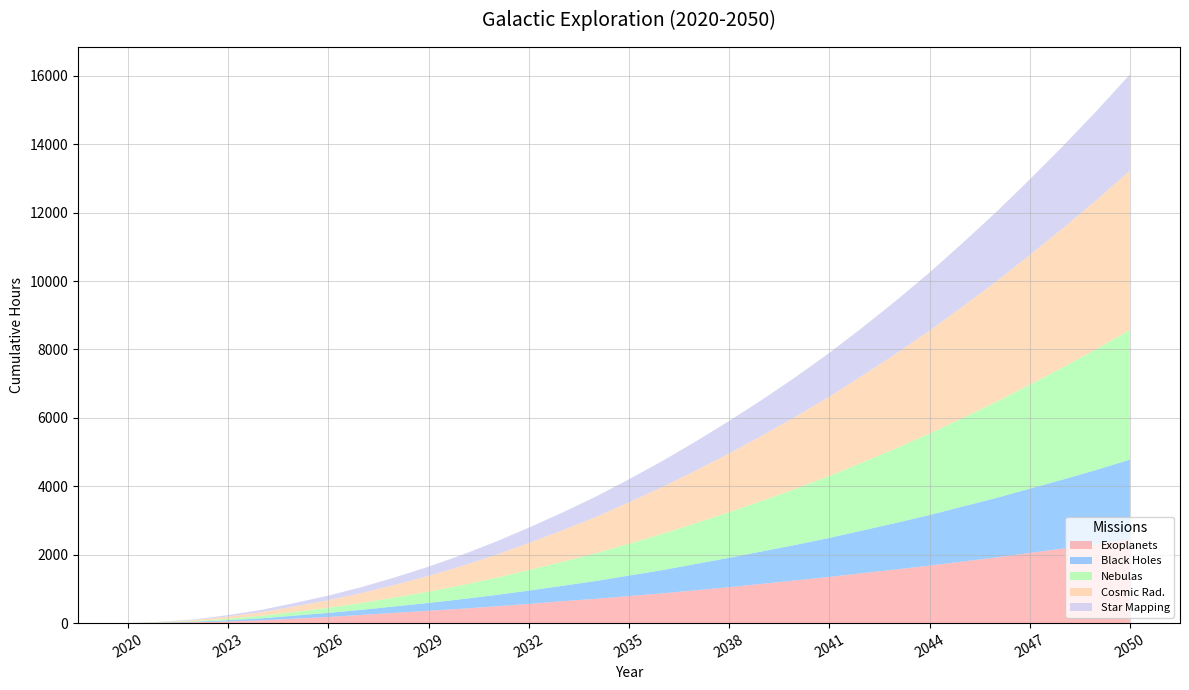

Recreate this plot in Python.
import matplotlib.pyplot as plt
import numpy as np

years = np.arange(2020, 2051)

exoplanet_surveys = [0, 10, 25, 50, 80, 130, 180, 240, 300, 360, 420, 490, 560, 640, 710, 790, 870, 960, 1050, 1150, 1250, 1350, 1460, 1570, 1680, 1800, 1920, 2050, 2180, 2310, 2450]
black_hole_probes = [0, 5, 15, 35, 60, 90, 120, 150, 190, 230, 280, 330, 390, 450, 520, 600, 680, 770, 860, 950, 1040, 1140, 1250, 1360, 1480, 1610, 1740, 1880, 2020, 2170, 2330]
nebula_studies = [0, 8, 20, 45, 75, 110, 150, 200, 260, 330, 410, 500, 600, 700, 810, 930, 1060, 1190, 1330, 1480, 1640, 1810, 1990, 2180, 2380, 2590, 2810, 3040, 3280, 3530, 3790]
cosmic_radiation_monitoring = [0, 12, 30, 65, 105, 160, 220, 290, 370, 460, 560, 670, 790, 920, 1060, 1210, 1370, 1540, 1720, 1910, 2110, 2320, 2540, 2770, 3010, 3260, 3520, 3790, 4070, 4360, 4660]
star_mapping_missions = [0, 7, 18, 40, 68, 100, 135, 175, 220, 270, 325, 385, 450, 520, 595, 675, 760, 850, 950, 1050, 1160, 1280, 1410, 1550, 1700, 1860, 2030, 2210, 2400, 2600, 2810]

fig, ax = plt.subplots(figsize=(12, 7))

# Updated colors
ax.stackplot(years, exoplanet_surveys, black_hole_probes, nebula_studies, cosmic_radiation_monitoring,
             star_mapping_missions, labels=['Exoplanets', 'Black Holes', 'Nebulas', 'Cosmic Rad.', 'Star Mapping'],
             colors=['#ff9999', '#66b3ff', '#99ff99', '#ffcc99', '#c2c2f0'], alpha=0.65)

ax.set_title("Galactic Exploration (2020-2050)", fontsize=14, fontweight='light', pad=15)
ax.set_xlabel("Year", fontsize=10)
ax.set_ylabel("Cumulative Hours", fontsize=10)

ax.set_xticks(years[::3])
ax.tick_params(axis='x', rotation=30)

ax.legend(loc='lower right', title="Missions", fontsize=8)

ax.grid(True, linestyle='-', linewidth=0.75, alpha=0.5)

plt.tight_layout()
plt.show()
